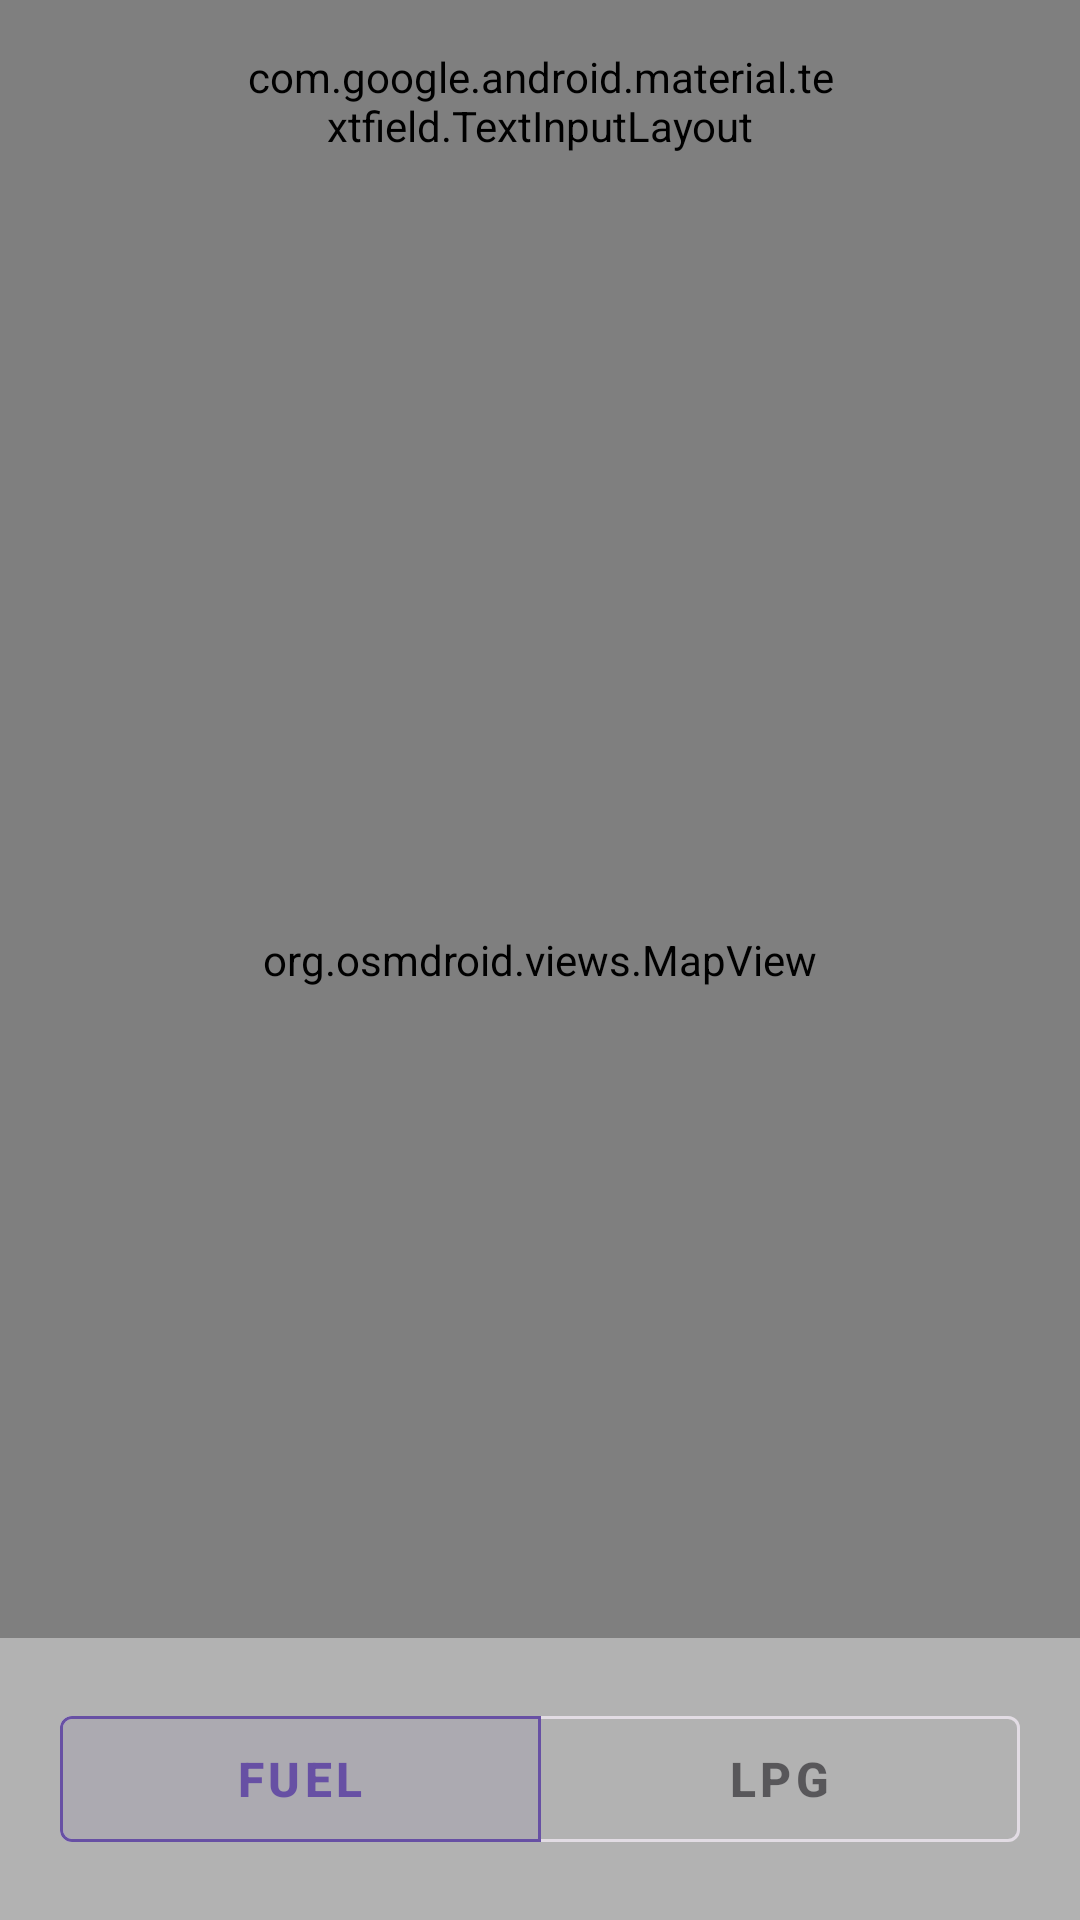

Reconstruct the res/layout file that produces this screen, plus the resources it refers to.
<!-- AndroidManifest.xml: application theme Theme.Qgas -->
<!-- res/layout/fragment_map.xml -->
<?xml version="1.0" encoding="utf-8"?>
<FrameLayout xmlns:android="http://schemas.android.com/apk/res/android"
    xmlns:app="http://schemas.android.com/apk/res-auto"
    android:layout_width="match_parent"
    android:layout_height="match_parent">

    <org.osmdroid.views.MapView
        android:id="@+id/mapview"
        android:layout_width="match_parent"
        android:layout_height="match_parent" />

    <com.google.android.material.textfield.TextInputLayout
        android:layout_width="200dp"
        android:layout_height="wrap_content"
        android:layout_gravity="top|center_horizontal"
        android:layout_marginTop="16dp"
        android:hint="Radius (km)"
        app:boxBackgroundColor="#CCFFFFFF"
        app:hintTextColor="#000000"
        app:hintTextAppearance="@style/BoldBlackHint"
        style="@style/Widget.MaterialComponents.TextInputLayout.OutlinedBox">

        <com.google.android.material.textfield.TextInputEditText
            android:id="@+id/et_radius"
            android:layout_width="match_parent"
            android:layout_height="wrap_content"
            android:inputType="numberDecimal"
            android:text="5"
            android:textSize="20dp"
            android:gravity="center"
            android:textStyle="bold"
            android:textColor="#000000" />

    </com.google.android.material.textfield.TextInputLayout>

    <LinearLayout
        android:layout_width="match_parent"
        android:layout_height="wrap_content"
        android:layout_gravity="bottom"
        android:gravity="center"
        android:padding="20dp"
        android:background="#66FFFFFF">

        <com.google.android.material.button.MaterialButtonToggleGroup
            android:id="@+id/toggle_group_fuel_lpg"
            android:layout_width="match_parent"
            android:layout_height="54dp"
            app:singleSelection="true"
            app:selectionRequired="true"
            app:checkedButton="@id/btn_fuel">

            <com.google.android.material.button.MaterialButton
                android:id="@+id/btn_fuel"
                style="@style/Widget.MaterialComponents.Button.OutlinedButton"
                android:layout_width="0dp"
                android:layout_height="match_parent"
                android:layout_weight="1"
                android:text="Fuel"
                android:textSize="16sp"
                android:textStyle="bold" />

            <com.google.android.material.button.MaterialButton
                android:id="@+id/btn_lpg"
                style="@style/Widget.MaterialComponents.Button.OutlinedButton"
                android:layout_width="0dp"
                android:layout_height="match_parent"
                android:layout_weight="1"
                android:text="LPG"
                android:textSize="16sp"
                android:textStyle="bold" />

        </com.google.android.material.button.MaterialButtonToggleGroup>

    </LinearLayout>

</FrameLayout>
<!-- resources referenced by this layout -->
<resources>
  <style name="Theme.Qgas" parent="Base.Theme.Qgas" />
  <style name="Base.Theme.Qgas" parent="Theme.Material3.DayNight.NoActionBar">
          
          
          <item name="android:windowTranslucentStatus">true</item>
          <item name="android:windowTranslucentNavigation">true</item>
      </style>
</resources>
